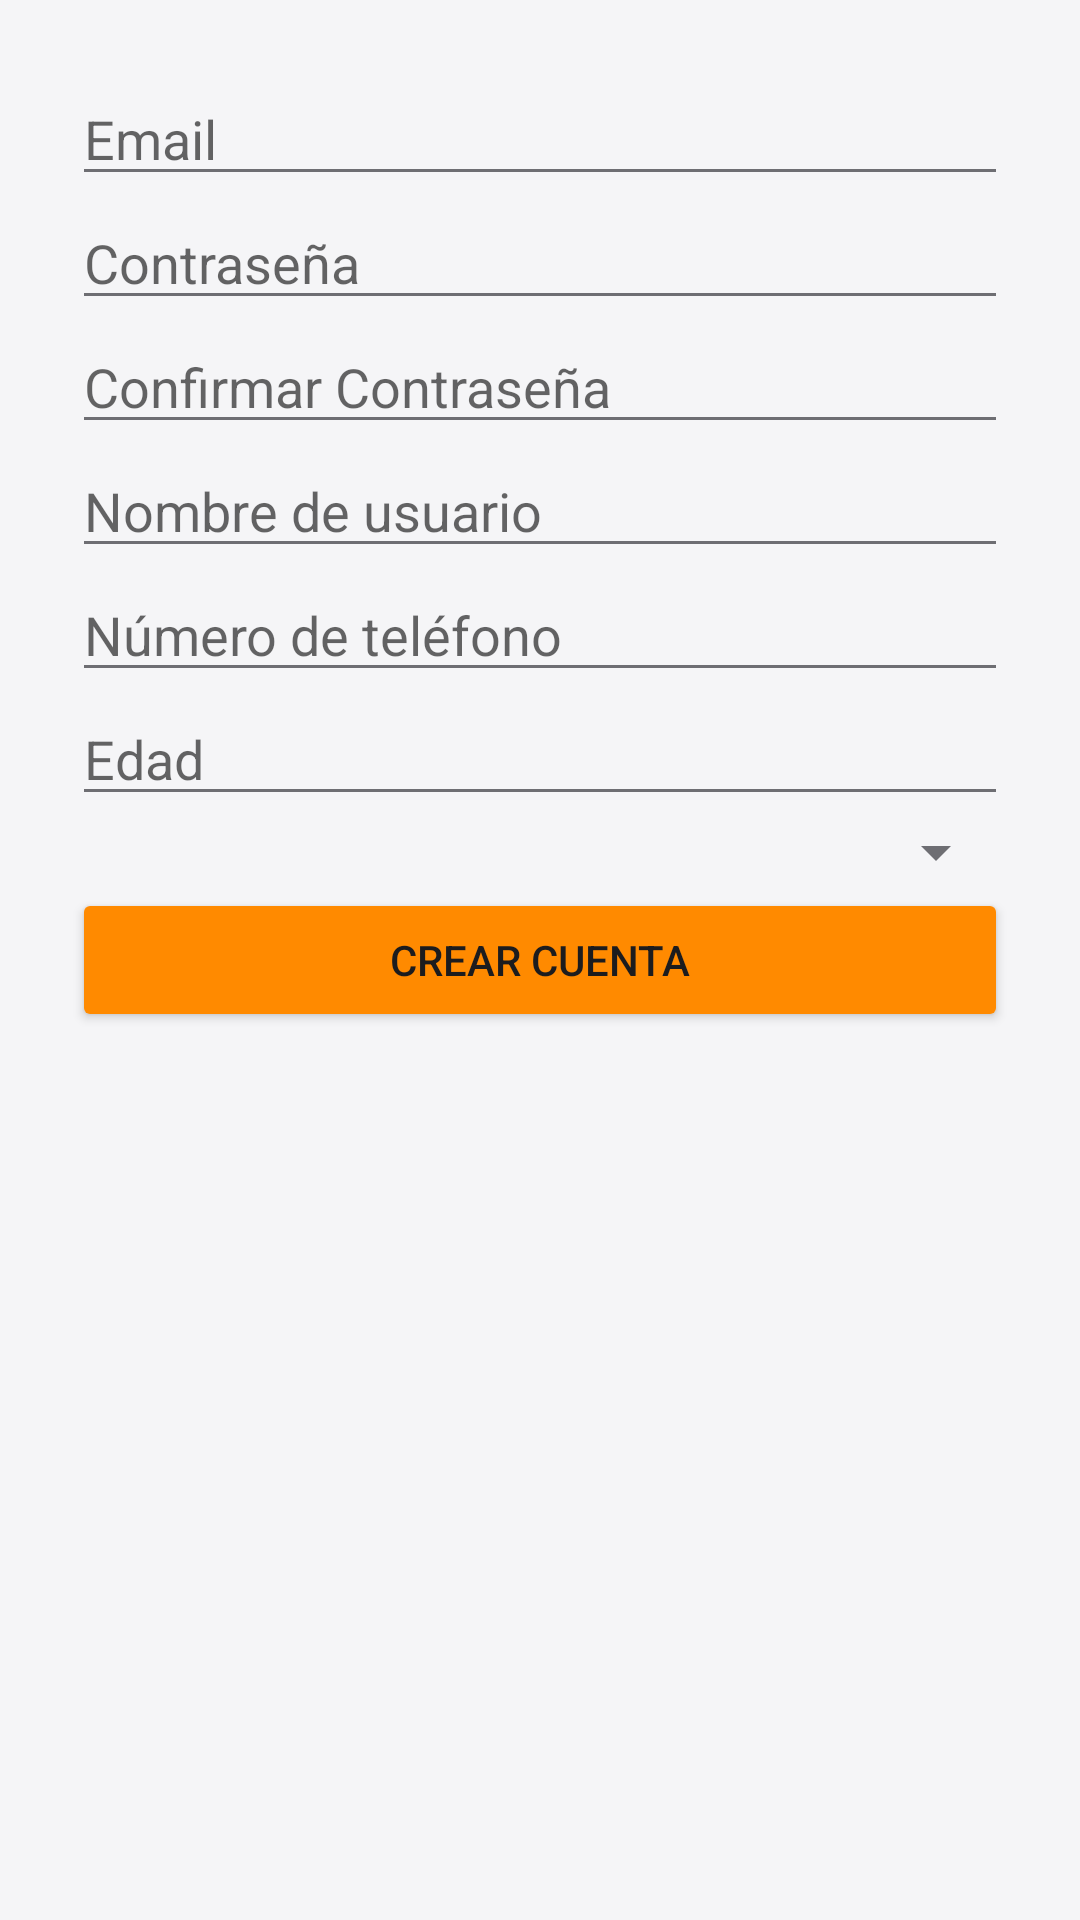

Write the Android layout XML for this screen, with the resource values it uses.
<!-- AndroidManifest.xml: application theme Theme.DriveUp -->
<!-- res/layout/activity_register.xml -->
<?xml version="1.0" encoding="utf-8"?>
<ScrollView xmlns:android="http://schemas.android.com/apk/res/android"
    android:layout_width="match_parent"
    android:layout_height="match_parent">

    <LinearLayout
        android:orientation="vertical"
        android:padding="24dp"
        android:layout_width="match_parent"
        android:layout_height="wrap_content">

        <EditText
            android:id="@+id/etEmail"
            android:hint="Email"
            android:inputType="textEmailAddress"
            android:layout_width="match_parent"
            android:layout_height="wrap_content"/>

        <EditText
            android:id="@+id/etPassword"
            android:hint="Contraseña"
            android:inputType="textPassword"
            android:layout_width="match_parent"
            android:layout_height="wrap_content"/>

        <EditText
            android:id="@+id/etConfirmPassword"
            android:hint="Confirmar Contraseña"
            android:inputType="textPassword"
            android:layout_width="match_parent"
            android:layout_height="wrap_content"/>

        <EditText
            android:id="@+id/etUsername"
            android:hint="Nombre de usuario"
            android:layout_width="match_parent"
            android:layout_height="wrap_content"/>

        <EditText
            android:id="@+id/etPhone"
            android:hint="Número de teléfono"
            android:inputType="phone"
            android:layout_width="match_parent"
            android:layout_height="wrap_content"/>

        <EditText
            android:id="@+id/etAge"
            android:hint="Edad"
            android:inputType="number"
            android:layout_width="match_parent"
            android:layout_height="wrap_content"/>

        <Spinner
            android:id="@+id/spinnerGender"
            android:layout_width="match_parent"
            android:layout_height="wrap_content"/>

        <Button
            android:id="@+id/btnRegister"
            android:text="Crear cuenta"
            android:layout_width="match_parent"
            android:backgroundTint="@color/driveup_orange"
            android:layout_height="wrap_content"/>

    </LinearLayout>
</ScrollView>
<!-- resources referenced by this layout -->
<resources>
  <color name="driveup_orange">#FFFF8A00</color>
  <style name="Theme.DriveUp" parent="Theme.MaterialComponents.DayNight.NoActionBar">
          <item name="colorPrimary">@color/driveup_orange</item>
          <item name="colorPrimaryVariant">@color/driveup_orange_dark</item>
          <item name="colorOnPrimary">@color/white</item>
          <item name="colorSecondary">@color/driveup_orange</item>
          <item name="colorSecondaryVariant">@color/driveup_orange_dark</item>
          <item name="colorOnSecondary">@color/white</item>
  
          <item name="android:colorBackground">@color/du_background</item>
          <item name="colorSurface">@color/du_surface</item>
          <item name="colorOnSurface">@color/du_on_surface</item>
          <item name="colorOnBackground">@color/du_on_surface</item>
          <item name="android:textColorPrimary">@color/du_on_surface</item>
          <item name="android:textColorSecondary">@color/du_on_surface_variant</item>
  
          
          <item name="android:statusBarColor">@color/du_background</item>
          <item name="android:navigationBarColor">@color/du_background</item>
          <item name="android:windowLightStatusBar">true</item>
          <item name="android:windowLightNavigationBar" tools:targetApi="o_mr1">true</item>
  
          
          <item name="popupMenuStyle">@style/Widget.DriveUp.PopupMenu</item>
          <item name="android:popupMenuStyle">@style/Widget.DriveUp.PopupMenu</item>
          <item name="materialAlertDialogTheme">@style/ThemeOverlay.DriveUp.Dialog</item>
          <item name="alertDialogTheme">@style/ThemeOverlay.DriveUp.Dialog</item>
          <item name="materialButtonStyle">@style/Widget.DriveUp.Button</item>
      </style>
  <color name="driveup_orange_dark">#FFE06F00</color>
  <color name="white">#FFFFFFFF</color>
  <color name="du_background">#FFF5F5F7</color>
  <color name="du_surface">#FFFFFFFF</color>
  <color name="du_on_surface">#FF1C1C1E</color>
  <color name="du_on_surface_variant">#FF6E6E73</color>
  <style name="Widget.DriveUp.PopupMenu" parent="Widget.MaterialComponents.PopupMenu">
          <item name="android:popupBackground">@drawable/bg_popup</item>
          <item name="android:popupElevation">8dp</item>
      </style>
  <style name="ThemeOverlay.DriveUp.Dialog" parent="ThemeOverlay.MaterialComponents.MaterialAlertDialog">
          <item name="colorPrimary">@color/driveup_orange</item>
          <item name="colorSurface">@color/du_surface</item>
          <item name="colorOnSurface">@color/du_on_surface</item>
          <item name="shapeAppearanceOverlay">@style/ShapeAppearance.DriveUp.Large</item>
      </style>
  <style name="Widget.DriveUp.Button" parent="Widget.MaterialComponents.Button.UnelevatedButton">
          <item name="backgroundTint">@color/driveup_orange</item>
          <item name="android:textColor">@color/white</item>
          <item name="cornerRadius">14dp</item>
          <item name="android:minHeight">52dp</item>
          <item name="android:textStyle">bold</item>
          <item name="android:letterSpacing">0.02</item>
          <item name="android:textAllCaps">false</item>
          <item name="android:textSize">15sp</item>
      </style>
  <!-- drawable bg_popup (drawable) -->
  <?xml version="1.0" encoding="utf-8"?>
  <shape xmlns:android="http://schemas.android.com/apk/res/android"
      android:shape="rectangle">
      <solid android:color="@color/du_surface" />
      <stroke android:width="1dp" android:color="@color/du_outline" />
      <corners android:radius="16dp" />
      <padding android:top="6dp" android:bottom="6dp" />
  </shape>
  <style name="ShapeAppearance.DriveUp.Large" parent="">
          <item name="cornerFamily">rounded</item>
          <item name="cornerSize">20dp</item>
      </style>
  <color name="du_outline">#FFE3E3E8</color>
</resources>
